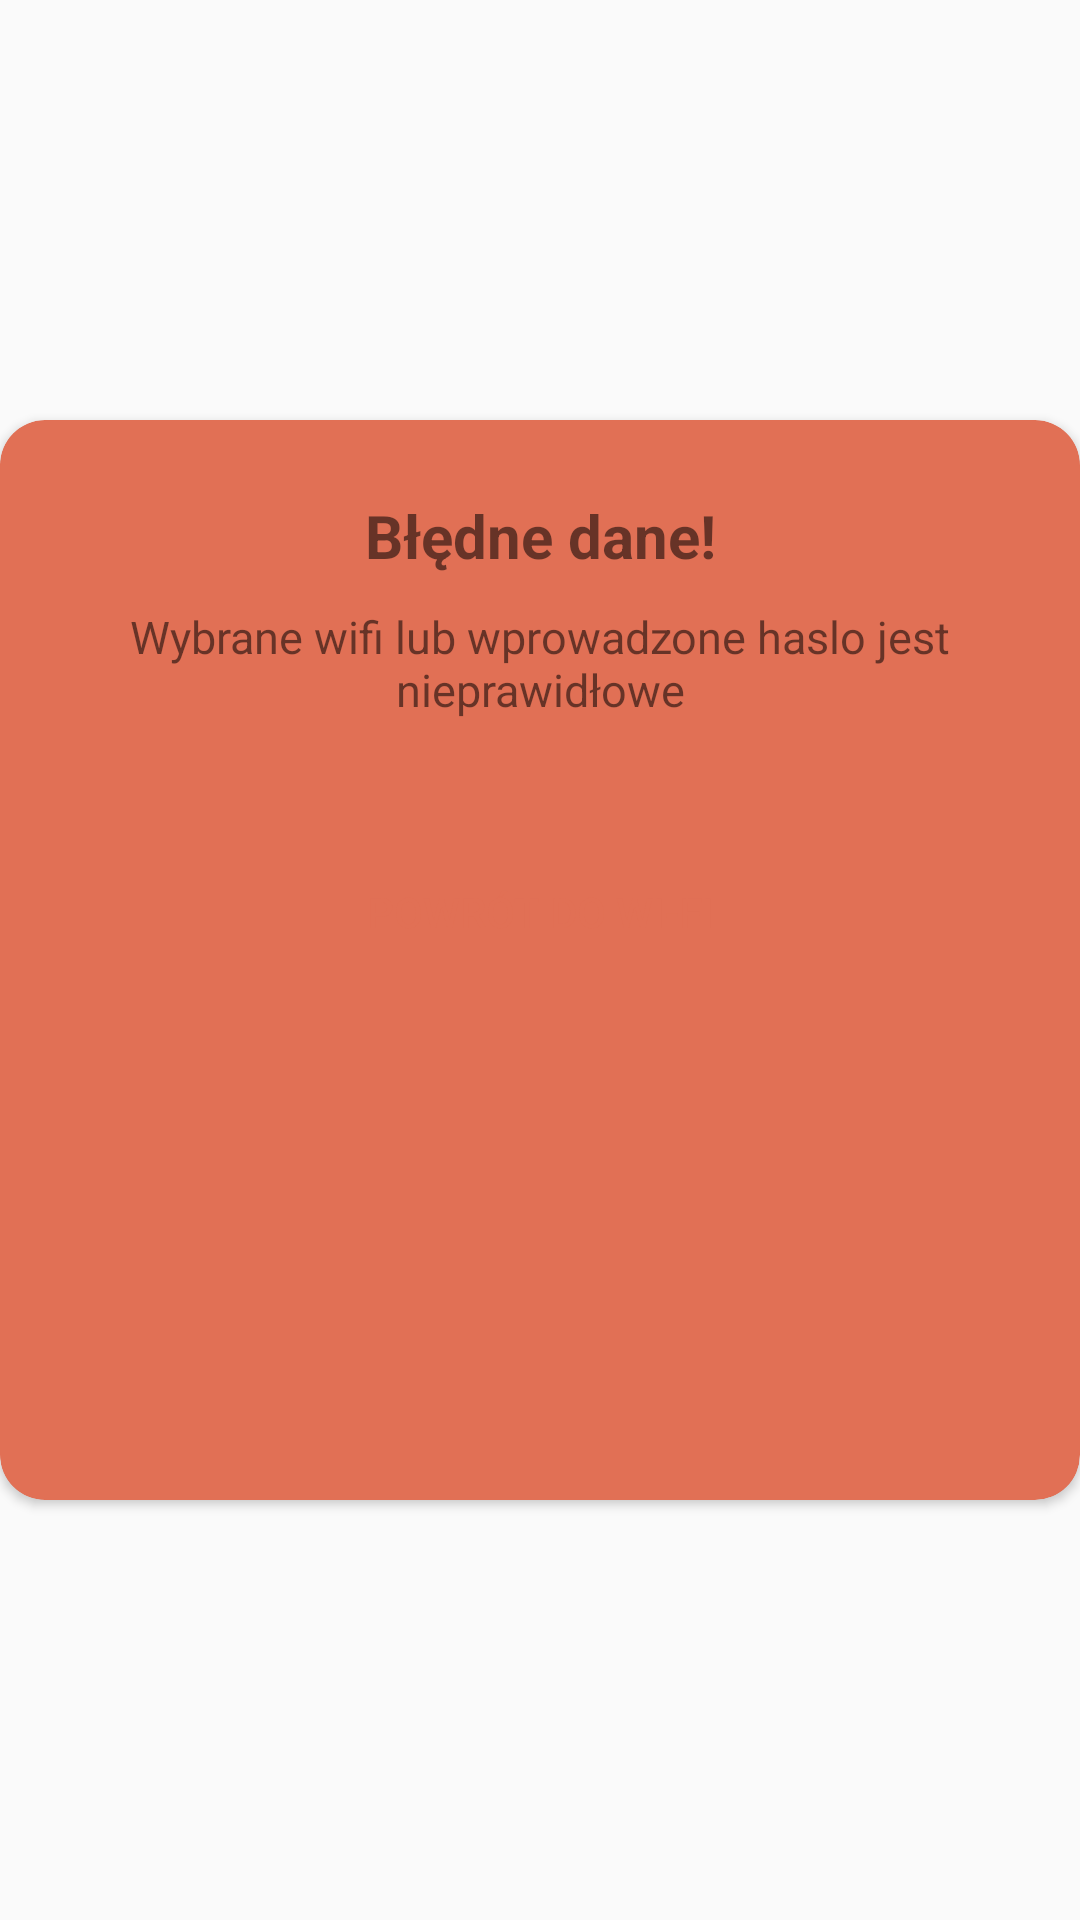

Here is an Android app screen rendered from its layout file. Give the layout XML and the strings, colors and styles it references.
<!-- AndroidManifest.xml: application theme AppTheme -->
<!-- res/layout/dialog_check.xml -->
<?xml version="1.0" encoding="utf-8"?>
<RelativeLayout xmlns:android="http://schemas.android.com/apk/res/android"
    xmlns:app="http://schemas.android.com/apk/res-auto"
    android:orientation="vertical"
    android:layout_width="match_parent"
    android:layout_height="match_parent"
    android:layout_marginLeft="5dp"
    android:layout_marginRight="5dp"
    android:gravity="center">

    <androidx.cardview.widget.CardView
        android:layout_width="match_parent"
        android:layout_height="360dp"
        android:layout_alignParentStart="true"
        android:layout_alignParentLeft="true"
        android:layout_alignParentTop="true"
        app:cardBackgroundColor="@color/popBackground"
        app:cardCornerRadius="15dp">

        <LinearLayout
            android:layout_width="match_parent"
            android:layout_height="wrap_content"
            android:orientation="vertical">

            <LinearLayout
                android:layout_width="match_parent"
                android:layout_height="wrap_content"
                android:layout_marginTop="25dp"
                android:layout_marginBottom="25dp"
                android:orientation="vertical">

                <TextView
                    android:id="@+id/pop_topic"
                    android:layout_width="match_parent"
                    android:layout_height="wrap_content"
                    android:layout_marginLeft="20dp"
                    android:layout_marginRight="20dp"
                    android:text="@string/pop_topic"
                    android:textAlignment="center"
                    android:textSize="20dp"
                    android:textStyle="bold" />

                <ImageView
                    android:id="@+id/pic_warning"
                    android:layout_width="match_parent"
                    android:layout_height="wrap_content"
                    android:layout_marginLeft="20dp"
                    android:layout_marginRight="20dp"
                    android:layout_marginBottom="10dp"
                    android:src="@drawable/ic_baseline_warning_24" />

                <TextView
                    android:id="@+id/pop_text"
                    android:layout_width="match_parent"
                    android:layout_height="wrap_content"
                    android:layout_marginLeft="20dp"
                    android:layout_marginRight="20dp"
                    android:layout_marginBottom="20dp"
                    android:textAlignment="center"
                    android:textSize="15dp"
                    android:text="@string/pop_text"/>

                <Button
                    android:id="@+id/btnReturn"
                    android:layout_width="200dp"
                    android:layout_height="wrap_content"
                    android:layout_marginTop="20dp"
                    android:layout_marginBottom="30dp"
                    android:text="Powrót do Wi-Fi"
                    android:textColor="@color/popBackground"
                    android:background="@drawable/button_pop"
                    android:layout_gravity="center_horizontal" />
            </LinearLayout>

        </LinearLayout>


    </androidx.cardview.widget.CardView>


</RelativeLayout>
<!-- resources referenced by this layout -->
<resources>
  <color name="popBackground">#e17055</color>
  <string name="pop_text">Wybrane wifi lub wprowadzone haslo jest nieprawidłowe</string>
  <string name="pop_topic">Błędne dane!</string>
  <style name="AppTheme" parent="Theme.AppCompat.Light.DarkActionBar">
          
          <item name="colorPrimary">@color/myPrimary</item>
          <item name="colorPrimaryDark">@color/myPrimaryDark</item>
          <item name="colorAccent">@color/myAccent</item>
          <item name="windowNoTitle">true</item>
          <item name="windowActionBar">false</item>
      </style>
  <color name="myPrimary">#0A89D2</color>
  <color name="myPrimaryDark">#0C75E6</color>
  <color name="myAccent">#00EE6E</color>
</resources>
